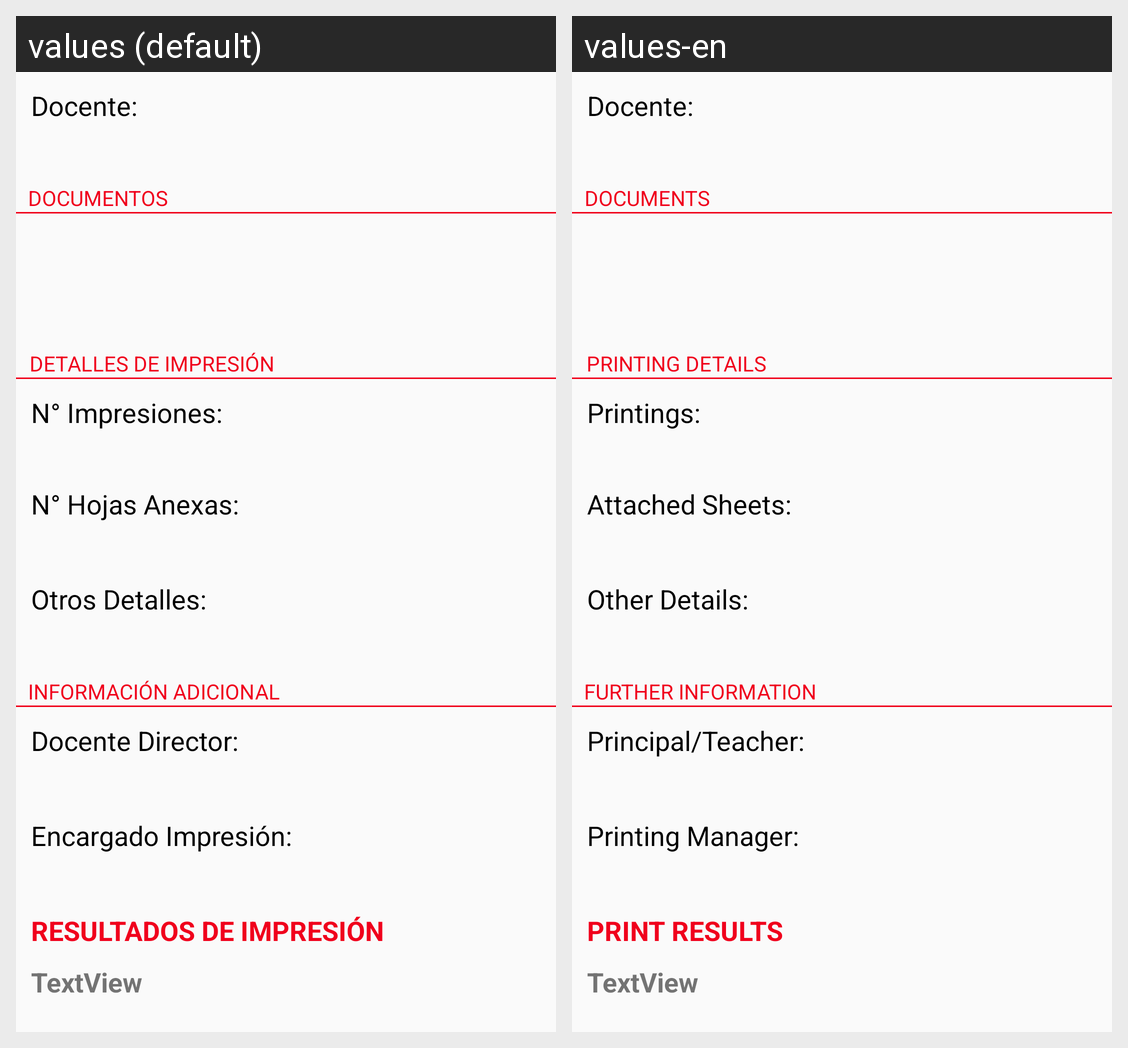

The same Android screen rendered under two of its app's locales, left to right. List the strings drawn on it with the default value and each locale's translation.
Android screen res/layout/ver_solicitud_impresion.xml rendered under 2 locales, left to right: values (default), values-en. Device: Nexus 5 (rendered at 1080×1920; each locale shown at half size, 540×960, under a caption strip naming it); theme AppTheme.
Strings drawn on this screen, with the default value and each locale's value (text and hints the layout hard-codes, and strings that could not be matched under every locale, appear in the picture but are not listed):

textDocumento
  values: DOCUMENTOS
  values-en: DOCUMENTS

textDetalles
  values: DETALLES DE IMPRESIÓN
  values-en: PRINTING DETAILS

textNImpresiones
  values: N° Impresiones:
  values-en: Printings:

textNAnexos
  values: N° Hojas Anexas:
  values-en: Attached Sheets:

textOtrosDetalles
  values: Otros Detalles:
  values-en: Other Details:

textInformacionAdicional
  values: INFORMACIÓN ADICIONAL
  values-en: FURTHER INFORMATION

textDocDirector
  values: Docente Director:
  values-en: Principal/Teacher:

textEncImpres
  values: Encargado Impresión:
  values-en: Printing Manager:

textResultadosImpresion
  values: RESULTADOS DE IMPRESIÓN
  values-en: PRINT RESULTS
